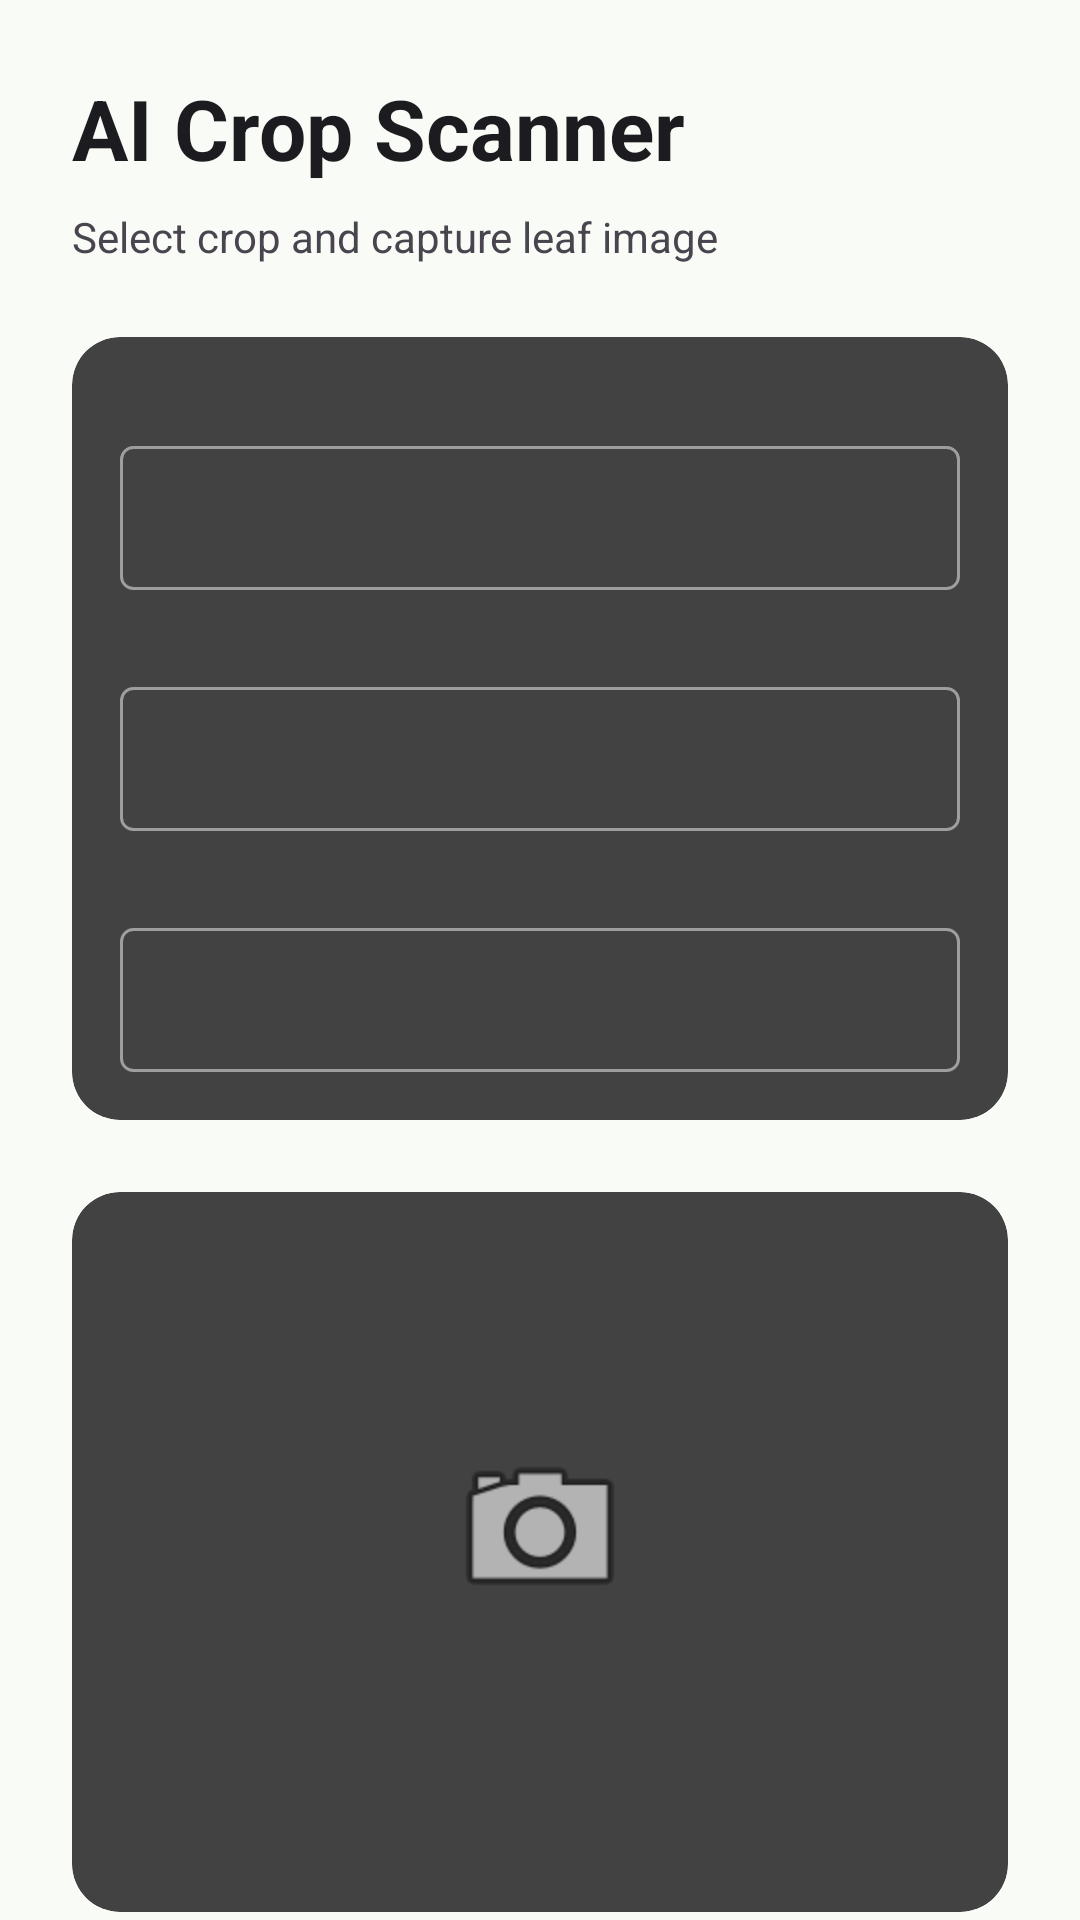

Write the Android layout XML for this screen, with the resource values it uses.
<!-- AndroidManifest.xml: application theme Theme.Agrosense_AI -->
<!-- res/layout/fragment_disease_scanner.xml -->
<?xml version="1.0" encoding="utf-8"?>
<ScrollView xmlns:android="http://schemas.android.com/apk/res/android"
    xmlns:app="http://schemas.android.com/apk/res-auto"
    android:layout_width="match_parent"
    android:layout_height="match_parent"
    android:background="@color/background_light"
    android:fillViewport="true">

    <androidx.constraintlayout.widget.ConstraintLayout
        android:layout_width="match_parent"
        android:layout_height="wrap_content"
        android:padding="24dp">

        <TextView
            android:id="@+id/tvTitle"
            android:layout_width="wrap_content"
            android:layout_height="wrap_content"
            android:text="AI Crop Scanner"
            android:textColor="@color/text_primary"
            android:textSize="28sp"
            android:textStyle="bold"
            app:layout_constraintStart_toStartOf="parent"
            app:layout_constraintTop_toTopOf="parent" />

        <TextView
            android:id="@+id/tvSubtitle"
            android:layout_width="wrap_content"
            android:layout_height="wrap_content"
            android:layout_marginTop="8dp"
            android:text="Select crop and capture leaf image"
            android:textColor="@color/text_secondary"
            android:textSize="14sp"
            app:layout_constraintTop_toBottomOf="@id/tvTitle"
            app:layout_constraintStart_toStartOf="parent" />

        
        <androidx.cardview.widget.CardView
            android:id="@+id/selection_card"
            android:layout_width="match_parent"
            android:layout_height="wrap_content"
            android:layout_marginTop="24dp"
            app:cardCornerRadius="16dp"
            app:cardElevation="2dp"
            app:layout_constraintTop_toBottomOf="@id/tvSubtitle">

            <LinearLayout
                android:layout_width="match_parent"
                android:layout_height="wrap_content"
                android:orientation="vertical"
                android:padding="16dp">

                <TextView
                    android:layout_width="wrap_content"
                    android:layout_height="wrap_content"
                    android:text="Select Farm"
                    android:textColor="@color/leaf_green"
                    android:textStyle="bold"
                    android:textSize="12sp" />
                <Spinner
                    android:id="@+id/spinnerFarm"
                    android:layout_width="match_parent"
                    android:layout_height="48dp"
                    android:layout_marginTop="4dp"
                    android:background="@drawable/spinner_background" />

                <TextView
                    android:layout_width="wrap_content"
                    android:layout_height="wrap_content"
                    android:layout_marginTop="12dp"
                    android:text="Select Field"
                    android:textColor="@color/leaf_green"
                    android:textStyle="bold"
                    android:textSize="12sp" />
                <Spinner
                    android:id="@+id/spinnerField"
                    android:layout_width="match_parent"
                    android:layout_height="48dp"
                    android:layout_marginTop="4dp"
                    android:background="@drawable/spinner_background" />

                <TextView
                    android:layout_width="wrap_content"
                    android:layout_height="wrap_content"
                    android:layout_marginTop="12dp"
                    android:text="Select Crop"
                    android:textColor="@color/leaf_green"
                    android:textStyle="bold"
                    android:textSize="12sp" />
                <Spinner
                    android:id="@+id/spinnerCrop"
                    android:layout_width="match_parent"
                    android:layout_height="48dp"
                    android:layout_marginTop="4dp"
                    android:background="@drawable/spinner_background" />

            </LinearLayout>
        </androidx.cardview.widget.CardView>

        
        <androidx.cardview.widget.CardView
            android:id="@+id/image_card"
            android:layout_width="match_parent"
            android:layout_height="240dp"
            android:layout_marginTop="24dp"
            app:cardCornerRadius="16dp"
            app:cardElevation="2dp"
            app:layout_constraintTop_toBottomOf="@id/selection_card">

            <FrameLayout
                android:layout_width="match_parent"
                android:layout_height="match_parent">

                <ImageView
                    android:id="@+id/ivPreview"
                    android:layout_width="match_parent"
                    android:layout_height="match_parent"
                    android:scaleType="centerCrop"
                    android:contentDescription="Crop Preview" />

                <LinearLayout
                    android:id="@+id/placeholder_layout"
                    android:layout_width="match_parent"
                    android:layout_height="match_parent"
                    android:gravity="center"
                    android:orientation="vertical">
                    <ImageView
                        android:layout_width="64dp"
                        android:layout_height="64dp"
                        android:src="@android:drawable/ic_menu_camera"
                        app:tint="@color/text_hint" />
                    <TextView
                        android:layout_width="wrap_content"
                        android:layout_height="wrap_content"
                        android:layout_marginTop="8dp"
                        android:text="No Image Selected"
                        android:textColor="@color/text_hint" />
                </LinearLayout>

            </FrameLayout>
        </androidx.cardview.widget.CardView>

        <LinearLayout
            android:id="@+id/actions_layout"
            android:layout_width="match_parent"
            android:layout_height="wrap_content"
            android:layout_marginTop="24dp"
            android:orientation="horizontal"
            app:layout_constraintTop_toBottomOf="@id/image_card">

            <com.google.android.material.button.MaterialButton
                android:id="@+id/btnCamera"
                style="@style/Widget.MaterialComponents.Button.OutlinedButton"
                android:layout_width="0dp"
                android:layout_height="56dp"
                android:layout_marginEnd="8dp"
                android:layout_weight="1"
                android:text="Camera"
                android:textAllCaps="false"
                app:cornerRadius="12dp"
                app:icon="@android:drawable/ic_menu_camera" />

            <com.google.android.material.button.MaterialButton
                android:id="@+id/btnGallery"
                style="@style/Widget.MaterialComponents.Button.OutlinedButton"
                android:layout_width="0dp"
                android:layout_height="56dp"
                android:layout_marginStart="8dp"
                android:layout_weight="1"
                android:text="Gallery"
                android:textAllCaps="false"
                app:cornerRadius="12dp"
                app:icon="@android:drawable/ic_menu_gallery" />
        </LinearLayout>

        <com.google.android.material.button.MaterialButton
            android:id="@+id/btnAnalyze"
            android:layout_width="match_parent"
            android:layout_height="56dp"
            android:layout_marginTop="24dp"
            android:layout_marginBottom="32dp"
            android:text="Analyze Crop"
            android:textAllCaps="false"
            android:textStyle="bold"
            app:cornerRadius="12dp"
            android:backgroundTint="@color/leaf_green"
            app:layout_constraintTop_toBottomOf="@id/actions_layout"
            app:layout_constraintBottom_toBottomOf="parent" />

    </androidx.constraintlayout.widget.ConstraintLayout>
</ScrollView>
<!-- resources referenced by this layout -->
<resources>
  <color name="background_light">#F9FBF7</color>
  <color name="leaf_green">#81C784</color>
  <color name="text_hint">#8E9199</color>
  <color name="text_primary">#1C1B1F</color>
  <color name="text_secondary">#49454F</color>
  <!-- drawable spinner_background (drawable) -->
  <?xml version="1.0" encoding="utf-8"?>
  <shape xmlns:android="http://schemas.android.com/apk/res/android">
      <stroke android:width="1dp" android:color="#9E9E9E" />
      <corners android:radius="4dp" />
      <padding android:left="12dp" android:right="12dp" />
  </shape>
  <style name="Theme.Agrosense_AI" parent="Base.Theme.Agrosense_AI" />
  <style name="Base.Theme.Agrosense_AI" parent="Theme.Material3.Dark.NoActionBar">
          
          <item name="colorPrimary">@color/leaf_green</item>
          <item name="colorOnPrimary">@color/leaf_green_dark</item>
          <item name="colorPrimaryContainer">@color/leaf_green_dark</item>
  
          
          <item name="colorSecondary">@color/earth_brown</item>
          <item name="colorOnSecondary">@color/earth_brown_dark</item>
  
          
          <item name="android:windowBackground">@color/background_light</item>
          <item name="colorSurface">@color/surface_light</item>
          <item name="colorOnSurface">@color/text_primary</item>
          <item name="colorOnSurfaceVariant">@color/text_secondary</item>
          <item name="colorOutline">@color/input_border</item>
          <item name="colorError">@color/error_red</item>
  
          
          <item name="android:textColorPrimary">@color/text_primary</item>
          <item name="android:textColorSecondary">@color/text_secondary</item>
          <item name="android:textColorHint">@color/text_hint</item>
          <item name="android:editTextColor">@color/text_primary</item>
  
          
          <item name="colorControlNormal">@color/text_hint</item>
          <item name="colorControlActivated">@color/leaf_green</item>
          <item name="colorControlHighlight">@color/leaf_green_dark</item>
  
          
          <item name="android:statusBarColor">#000000</item>
      </style>
  <color name="leaf_green_dark">#00390A</color>
  <color name="earth_brown">#D7CCC8</color>
  <color name="earth_brown_dark">#3E2723</color>
  <color name="surface_light">#FFFFFF</color>
  <color name="input_border">#44474E</color>
  <color name="error_red">#BA1A1A</color>
</resources>
